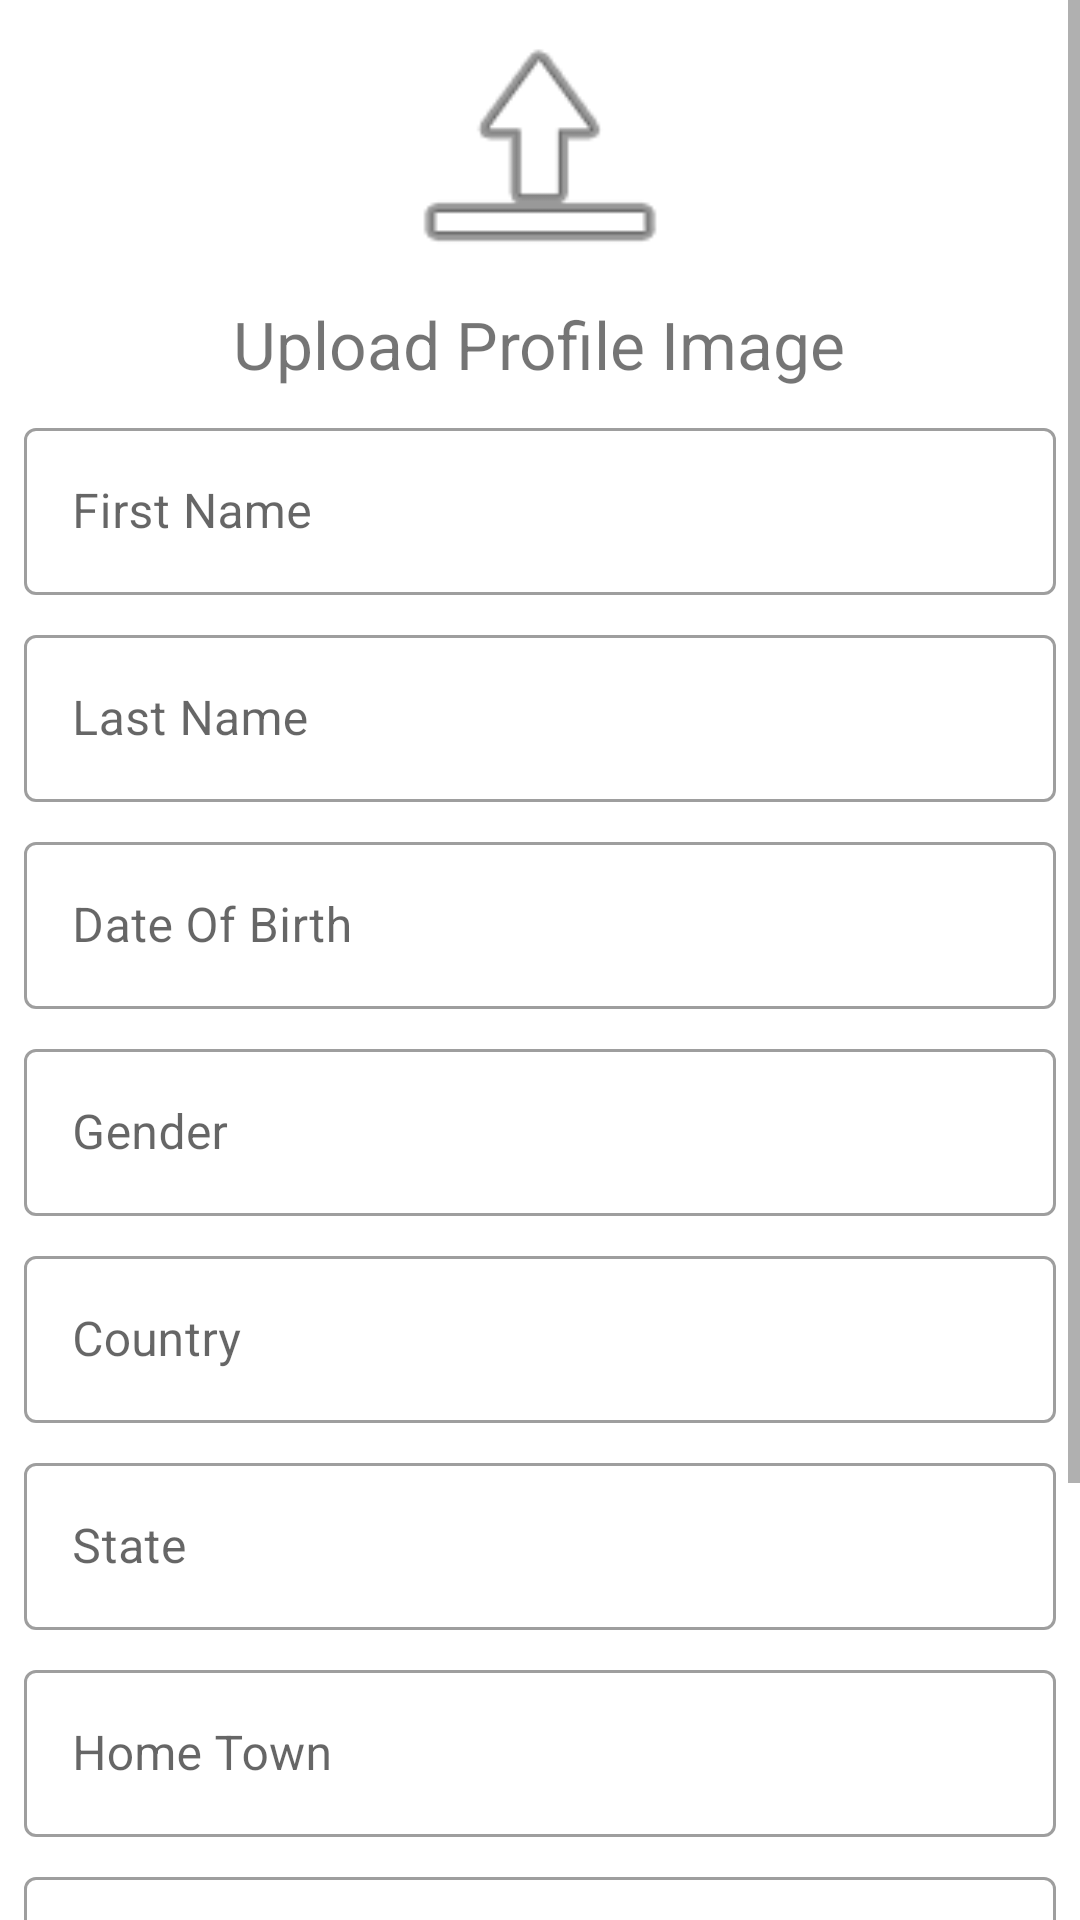

Layout XML and referenced resources for this Android screen:
<!-- AndroidManifest.xml: application theme AppTheme -->
<!-- res/layout/fragment_add_user.xml -->
<?xml version="1.0" encoding="utf-8"?>
<androidx.constraintlayout.widget.ConstraintLayout xmlns:android="http://schemas.android.com/apk/res/android"
    xmlns:app="http://schemas.android.com/apk/res-auto"
    xmlns:tools="http://schemas.android.com/tools"
    android:layout_width="match_parent"
    android:layout_height="match_parent"
    tools:context=".fragment.AddUserFragment">

    <ScrollView
        android:layout_width="match_parent"
        android:layout_height="match_parent"
        tools:layout_editor_absoluteX="8dp"
        tools:layout_editor_absoluteY="69dp">

        <LinearLayout
            android:layout_width="match_parent"
            android:layout_height="wrap_content"
            android:orientation="vertical">

            <LinearLayout
                android:id="@+id/profileImage"
                android:layout_width="match_parent"
                android:layout_height="match_parent"
                android:orientation="vertical">

                <ImageView
                    android:id="@+id/profileImageView"
                    android:layout_width="100dp"
                    android:layout_height="100dp"
                    android:layout_gravity="center_horizontal"
                    android:scaleType="centerCrop"
                    android:src="@android:drawable/ic_menu_upload" />

                <TextView
                    android:id="@+id/textView"
                    android:layout_width="wrap_content"
                    android:layout_height="wrap_content"
                    android:layout_gravity="center"
                    android:text="Upload Profile Image"
                    android:textSize="22sp" />
            </LinearLayout>

            <com.google.android.material.textfield.TextInputLayout
                android:id="@+id/firstName"
                style="@style/Widget.MaterialComponents.TextInputLayout.OutlinedBox"
                android:layout_width="match_parent"
                android:layout_height="match_parent"
                android:layout_marginLeft="8dp"
                android:layout_marginTop="8dp"
                android:layout_marginRight="8dp"
                android:hint="First Name">

                <com.google.android.material.textfield.TextInputEditText
                    android:layout_width="match_parent"
                    android:layout_height="wrap_content"
                    android:singleLine="true"
                    android:imeOptions="actionNext"
                    />

            </com.google.android.material.textfield.TextInputLayout>

            <com.google.android.material.textfield.TextInputLayout
                android:id="@+id/lastName"
                style="@style/Widget.MaterialComponents.TextInputLayout.OutlinedBox"
                android:layout_width="match_parent"
                android:layout_height="match_parent"
                android:layout_marginLeft="8dp"
                android:layout_marginTop="8dp"
                android:layout_marginRight="8dp"
                android:hint="Last Name">

                <com.google.android.material.textfield.TextInputEditText
                    android:layout_width="match_parent"
                    android:layout_height="wrap_content"
                    android:singleLine="true"
                    android:imeOptions="actionNext"/>

            </com.google.android.material.textfield.TextInputLayout>

            <com.google.android.material.textfield.TextInputLayout
                android:id="@+id/dateOfBirth"
                style="@style/Widget.MaterialComponents.TextInputLayout.OutlinedBox"
                android:layout_width="match_parent"
                android:layout_height="match_parent"
                android:layout_marginLeft="8dp"
                android:layout_marginTop="8dp"
                android:layout_marginRight="8dp"
                android:hint="Date Of Birth">

                <com.google.android.material.textfield.TextInputEditText
                    android:layout_width="match_parent"
                    android:layout_height="wrap_content"
                    android:imeOptions="actionNext"
                    android:inputType="date"
                    android:singleLine="true" />

            </com.google.android.material.textfield.TextInputLayout>

            <com.google.android.material.textfield.TextInputLayout
                android:id="@+id/gender"
                style="@style/Widget.MaterialComponents.TextInputLayout.OutlinedBox"
                android:layout_width="match_parent"
                android:layout_height="match_parent"
                android:layout_marginLeft="8dp"
                android:layout_marginTop="8dp"
                android:layout_marginRight="8dp"
                android:hint="Gender">

                <com.google.android.material.textfield.TextInputEditText
                    android:layout_width="match_parent"
                    android:layout_height="wrap_content"
                    android:imeOptions="actionNext"
                    android:singleLine="true" />

            </com.google.android.material.textfield.TextInputLayout>

            <com.google.android.material.textfield.TextInputLayout
                android:id="@+id/country"
                style="@style/Widget.MaterialComponents.TextInputLayout.OutlinedBox"
                android:layout_width="match_parent"
                android:layout_height="match_parent"
                android:layout_marginLeft="8dp"
                android:layout_marginTop="8dp"
                android:layout_marginRight="8dp"
                android:hint="Country">

                <com.google.android.material.textfield.TextInputEditText
                    android:layout_width="match_parent"
                    android:layout_height="wrap_content"
                    android:singleLine="true"
                    android:imeOptions="actionNext"/>

            </com.google.android.material.textfield.TextInputLayout>

            <com.google.android.material.textfield.TextInputLayout
                android:id="@+id/state"
                style="@style/Widget.MaterialComponents.TextInputLayout.OutlinedBox"
                android:layout_width="match_parent"
                android:layout_height="match_parent"
                android:layout_marginLeft="8dp"
                android:layout_marginTop="8dp"
                android:layout_marginRight="8dp"
                android:hint="State">

                <com.google.android.material.textfield.TextInputEditText
                    android:layout_width="match_parent"
                    android:layout_height="wrap_content"
                    android:singleLine="true"
                    android:imeOptions="actionNext" />

            </com.google.android.material.textfield.TextInputLayout>

            <com.google.android.material.textfield.TextInputLayout
                android:id="@+id/homeTown"
                style="@style/Widget.MaterialComponents.TextInputLayout.OutlinedBox"
                android:layout_width="match_parent"
                android:layout_height="match_parent"
                android:layout_marginLeft="8dp"
                android:layout_marginTop="8dp"
                android:layout_marginRight="8dp"
                android:hint="Home Town">

                <com.google.android.material.textfield.TextInputEditText
                    android:layout_width="match_parent"
                    android:layout_height="wrap_content"
                    android:singleLine="true"
                    android:imeOptions="actionNext"/>

            </com.google.android.material.textfield.TextInputLayout>

            <com.google.android.material.textfield.TextInputLayout
                android:id="@+id/phoneNumber"
                style="@style/Widget.MaterialComponents.TextInputLayout.OutlinedBox"
                android:layout_width="match_parent"
                android:layout_height="match_parent"
                android:layout_marginLeft="8dp"
                android:layout_marginTop="8dp"
                android:layout_marginRight="8dp"
                android:hint="Phone Number">

                <com.google.android.material.textfield.TextInputEditText
                    android:layout_width="match_parent"
                    android:layout_height="wrap_content"
                    android:imeOptions="actionNext"
                    android:inputType="number"
                    android:singleLine="true" />

            </com.google.android.material.textfield.TextInputLayout>

            <com.google.android.material.textfield.TextInputLayout
                android:id="@+id/telephoneNumber"
                style="@style/Widget.MaterialComponents.TextInputLayout.OutlinedBox"
                android:layout_width="match_parent"
                android:layout_height="wrap_content"
                android:layout_marginLeft="8dp"
                android:layout_marginTop="8dp"
                android:layout_marginRight="8dp"
                android:hint="TelePhone Number">

                <com.google.android.material.textfield.TextInputEditText
                    android:layout_width="match_parent"
                    android:layout_height="wrap_content"
                    android:imeOptions="actionNext"
                    android:inputType="number"
                    android:singleLine="true" />

            </com.google.android.material.textfield.TextInputLayout>

            <androidx.constraintlayout.widget.ConstraintLayout
                android:layout_width="match_parent"
                android:layout_height="wrap_content">

                <Button
                    android:id="@+id/submit"
                    android:layout_width="0dp"
                    android:layout_height="wrap_content"
                    android:layout_margin="8dp"
                    android:layout_marginStart="8dp"
                    android:layout_marginEnd="8dp"
                    android:minHeight="70dip"
                    android:text="Add User"
                    app:layout_constraintEnd_toEndOf="parent"
                    app:layout_constraintStart_toStartOf="parent"
                    app:layout_constraintTop_toTopOf="parent" />
            </androidx.constraintlayout.widget.ConstraintLayout>

        </LinearLayout>
    </ScrollView>

</androidx.constraintlayout.widget.ConstraintLayout>
<!-- resources referenced by this layout -->
<resources>
  <style name="AppTheme" parent="Theme.MaterialComponents.Light.DarkActionBar">
          
          <item name="colorPrimary">@color/colorPrimary</item>
          <item name="colorPrimaryDark">@color/colorPrimaryDark</item>
          <item name="colorAccent">@color/colorAccent</item>
  
      </style>
  <!-- not gathered from this repository: default colours our renderer supplied (Android Studio template values) -->
  <color name="colorPrimary">#FF6200EE</color>
  <color name="colorPrimaryDark">#FF3700B3</color>
  <color name="colorAccent">#FF03DAC5</color>
</resources>
